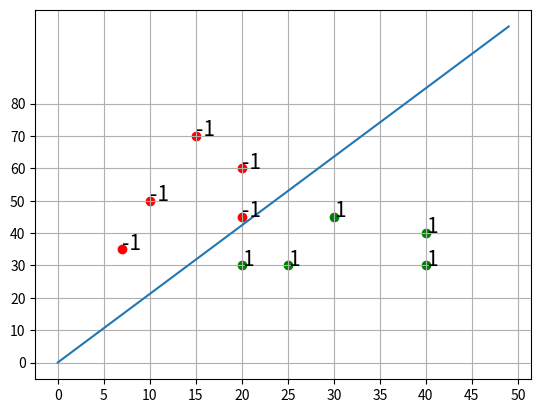

Generate this figure with matplotlib:
# СТАХОСТИЧЕСКИЙ ГРАДИЕНТНЫЙ СПУСК ДЛЯ РЕШЕНИЯ ЗАДАЧ БИНАРНОЙ КЛАССИФИКАЦИИ

import numpy as np
import matplotlib.pyplot as plt


def loss(w, x, y):
    """Функция потерь"""
    M = np.dot(w, x) * y
    return 2 / (1 + np.exp(M))


def dLdw(w, x, y):
    """Производная функции потерь по весам"""
    M = np.dot(w, x) * y
    return -2 * np.exp(M) * x * y * (1 + np.exp(M)) ** -2


def plot(show=True):
    """Рисование основных графиков"""
    plt.grid(True)
    plt.xticks(np.arange(0, 55, 5))
    plt.yticks(np.arange(0, 90, 10))
    plt.scatter([x[0] for x in cl1], [x[1] for x in cl1], c='green')
    plt.scatter([x[0] for x in cl2], [x[1] for x in cl2], c='red')
    line_x = list(range(50))
    plt.plot(line_x, [-x * w[0] / w[1] - w[2] / w[1] for x in line_x])
    for i, x in enumerate(X):
        plt.text(x[0], x[1], y[i], fontsize=15)

    if show: plt.show()


X = [[10, 50], [20, 30], [25, 30], [20, 60], [15, 70], [40, 40], [30, 45], [20, 45], [40, 30], [7, 35]]
X = np.array([x + [1] for x in X])
y = np.array([-1, 1, 1, -1, -1, 1, 1, -1, 1, -1])
w = [0, 0, 0]

cl1 = X[np.where(y == 1)]
cl2 = X[np.where(y == -1)]

# гусеница = 1
# божья коровка = -1
x1 = [x[0] for x in X]  # ширина
x2 = [x[1] for x in X]  # длина

nt = 0.0005
lm = 0.01
N = 500

Q = np.mean([loss(x, y, y) for x, y in zip(X, y)])
Q_plt = [Q]

for i in range(N):
    k = np.random.randint(0, len(y) - 1)
    ek = loss(w, X[k], y[k])
    w = w - nt * dLdw(w, X[k], y[k])
    Q = lm * ek + (1 - lm) * Q
    Q_plt.append(Q)

print(f'w: {w}')
print(f'Q: {Q_plt[-1]}')

plot()


